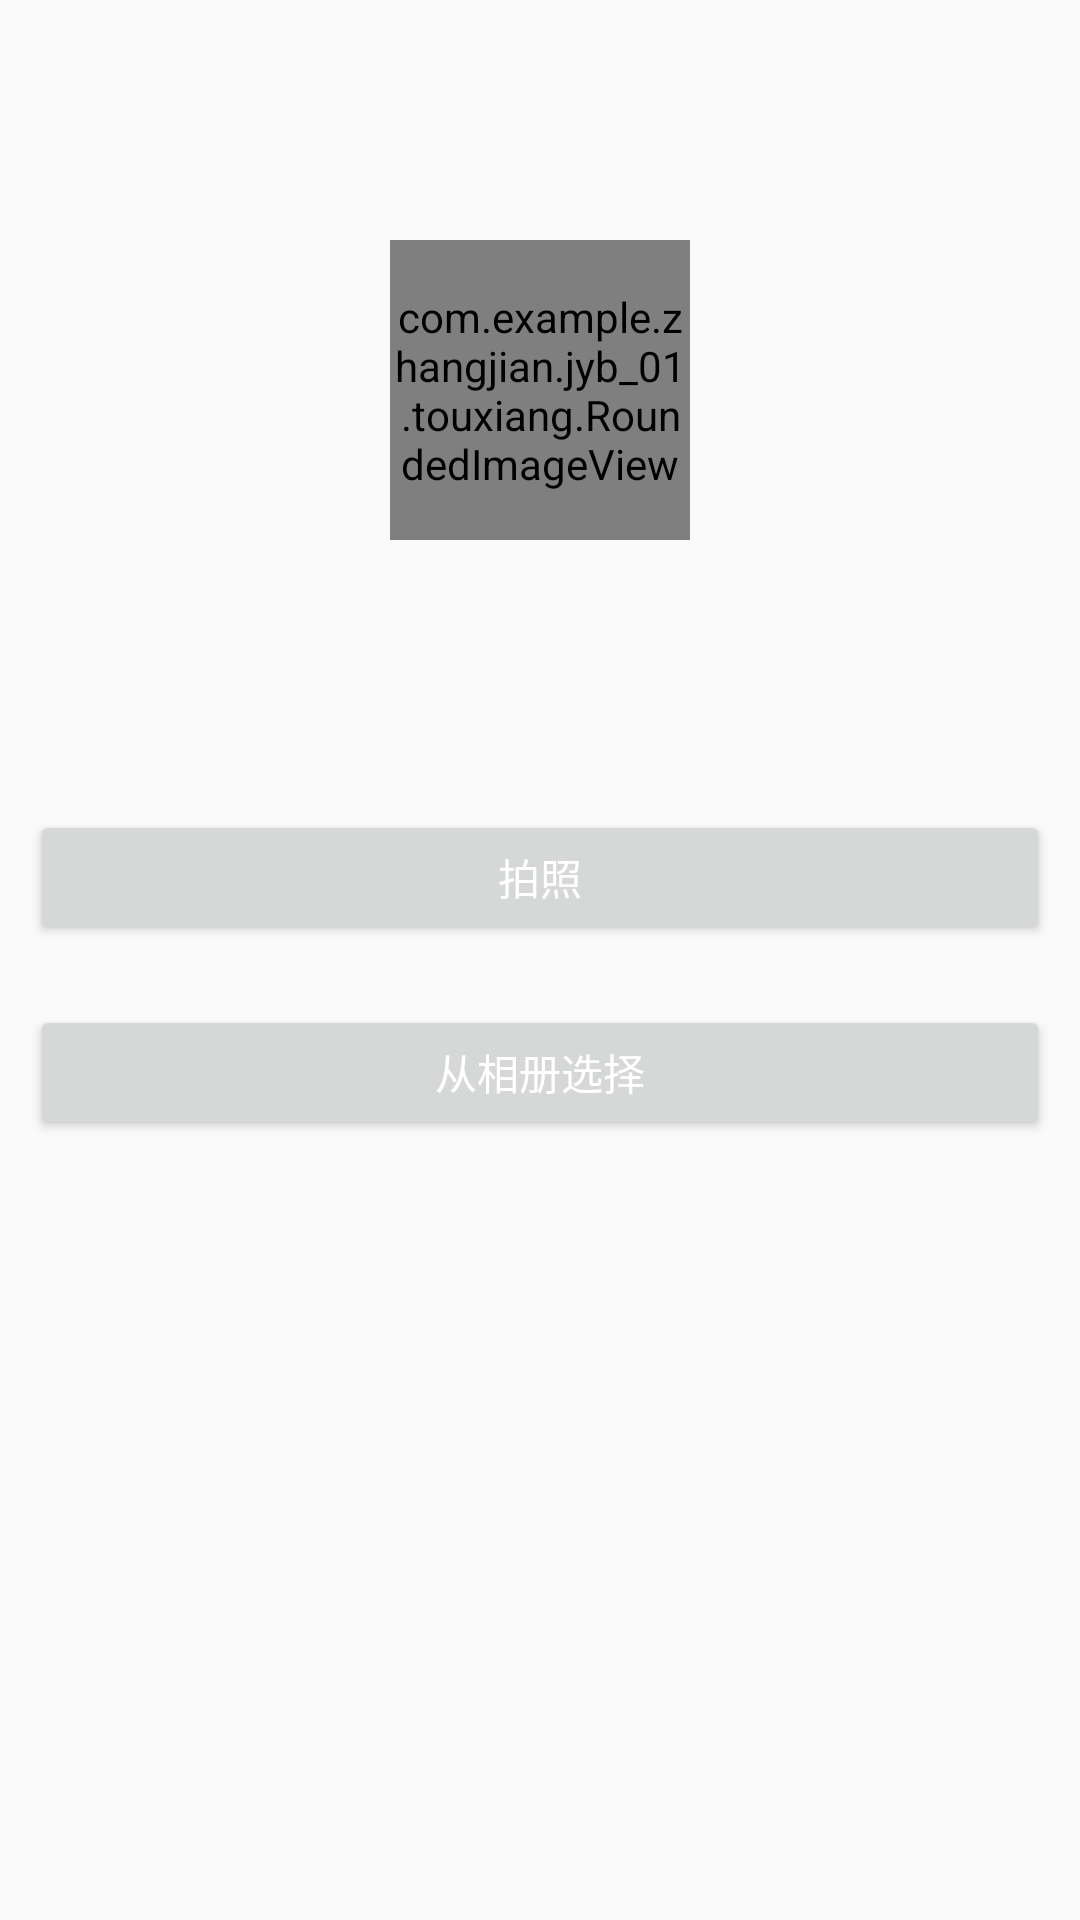

Reconstruct the res/layout file that produces this screen, plus the resources it refers to.
<!-- AndroidManifest.xml: application theme AppTheme -->
<!-- res/layout/activity_main.xml -->
<?xml version="1.0" encoding="utf-8"?>
<LinearLayout xmlns:android="http://schemas.android.com/apk/res/android"
              android:layout_width="match_parent"
              android:layout_height="match_parent"
              android:orientation="vertical">

    <com.example.zhangjian.jyb_01.touxiang.RoundedImageView
        xmlns:app="http://schemas.android.com/apk/res-auto"
        android:id="@+id/ivAvatar"
        android:layout_width="100dp"
        android:layout_height="100dp"
        android:layout_centerHorizontal="true"
        android:layout_gravity="center_horizontal"
        android:layout_marginBottom="80dp"
        android:layout_marginTop="80dp"
        android:scaleType="centerCrop"
        android:src="@drawable/msb_default_person"
        app:border_color="#00000000"
        app:border_width="1dip"
        app:mutate_background="true"
        app:oval="true"/>

    <Button
        android:id="@+id/btShot"
        android:layout_width="match_parent"
        android:layout_height="45dp"
        android:layout_margin="10dp"
        android:text="拍照"
        android:textColor="#FFFFFF"/>

    <Button
        android:id="@+id/btAlbum"
        android:layout_width="match_parent"
        android:layout_height="45dp"
        android:layout_margin="10dp"
        android:text="从相册选择"
        android:textColor="#FFFFFF"/>
</LinearLayout>
<!-- resources referenced by this layout -->
<resources>
  <!-- drawable msb_default_person: png bitmap (drawable, 5032 bytes) -->
  <style name="AppTheme" parent="Theme.AppCompat.Light.DarkActionBar">
          
          <item name="colorPrimary">@color/colorPrimary</item>
          <item name="colorPrimaryDark">@color/colorPrimaryDark</item>
          <item name="colorAccent">@color/colorAccent</item>
      </style>
  <color name="colorPrimary">#3F51B5</color>
  <color name="colorPrimaryDark">#303F9F</color>
  <color name="colorAccent">#FF4081</color>
</resources>
